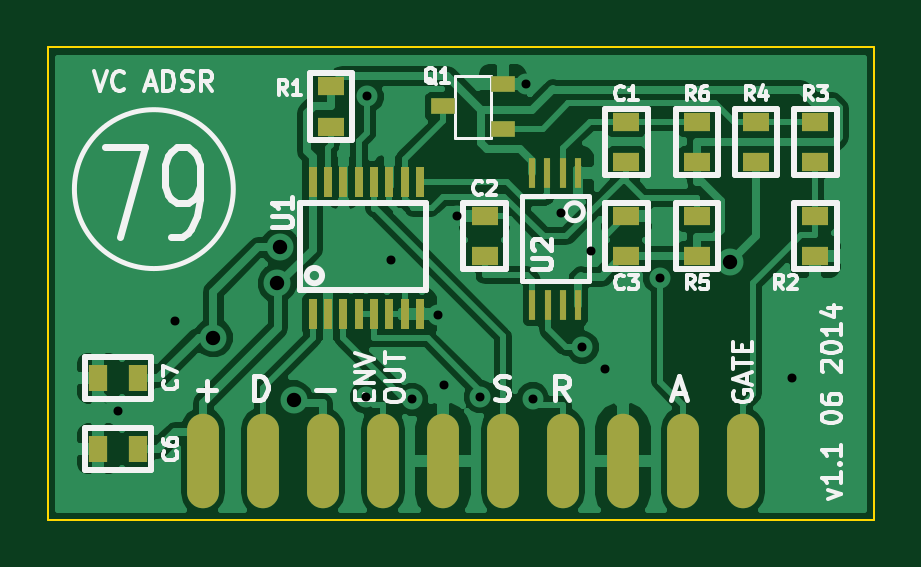
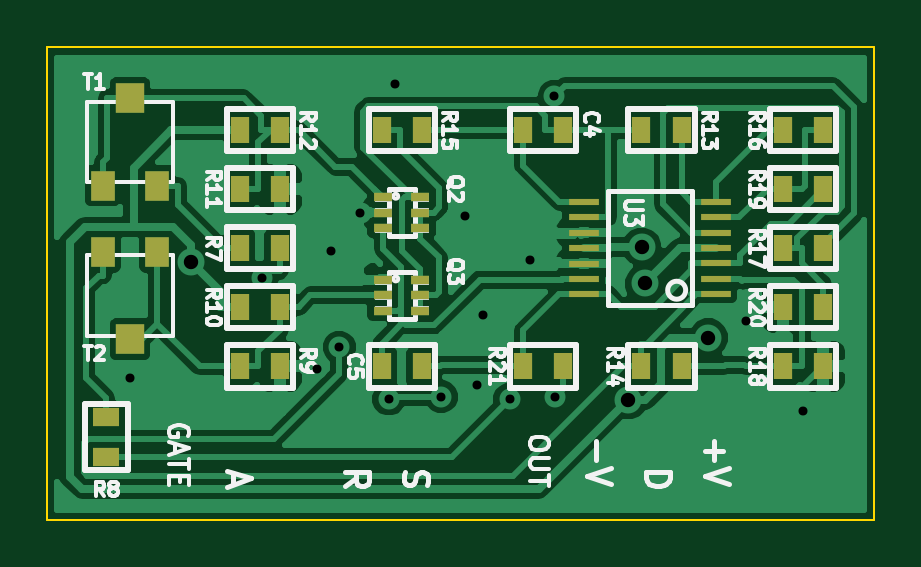
Circuit board: 8 layer files. Board 35.0 x 20.0 mm.
- bottom_copper: VC ADSR ADR trim - Copy-B_Cu.gbl (42653 bytes)
- bottom_mask: VC ADSR ADR trim - Copy-B_Mask.gbs (1660 bytes)
- bottom_silk: VC ADSR ADR trim - Copy-B_SilkS.gbo (21902 bytes)
- outline: VC ADSR ADR trim - Copy-Edge_Cuts.gbr (421 bytes)
- top_copper: VC ADSR ADR trim - Copy-F_Cu.gtl (45380 bytes)
- top_mask: VC ADSR ADR trim - Copy-F_Mask.gts (1499 bytes)
- top_silk: VC ADSR ADR trim - Copy-F_SilkS.gto (16434 bytes)
- drill: VC ADSR ADR trim - Copy.drl (421 bytes)

=== bottom_copper: VC ADSR ADR trim - Copy-B_Cu.gbl (42653 bytes, source omitted) ===
=== bottom_mask: VC ADSR ADR trim - Copy-B_Mask.gbs ===
G04 (created by PCBNEW (2013-07-07 BZR 4022)-stable) date 2014-06-17 1:27:57 PM*
%MOIN*%
G04 Gerber Fmt 3.4, Leading zero omitted, Abs format*
%FSLAX34Y34*%
G01*
G70*
G90*
G04 APERTURE LIST*
%ADD10C,0.00590551*%
%ADD11R,0.0512X0.0118*%
%ADD12R,0.0314X0.0157*%
%ADD13R,0.032X0.045*%
%ADD14R,0.045X0.032*%
%ADD15R,0.0393701X0.0492126*%
%ADD16R,0.0472441X0.0492126*%
G04 APERTURE END LIST*
G54D10*
G54D11*
X41222Y-33437D03*
X41222Y-33187D03*
X41222Y-32927D03*
X41222Y-32677D03*
X41222Y-32417D03*
X41222Y-32162D03*
X41222Y-31907D03*
X43422Y-31907D03*
X43422Y-32162D03*
X43422Y-32417D03*
X43422Y-32677D03*
X43422Y-32932D03*
X43422Y-33187D03*
X43422Y-33442D03*
G54D12*
X46770Y-33209D03*
X46770Y-33464D03*
X46770Y-33719D03*
X46142Y-33719D03*
X46142Y-33464D03*
X46142Y-33209D03*
X46770Y-31831D03*
X46770Y-32086D03*
X46770Y-32341D03*
X46142Y-32341D03*
X46142Y-32086D03*
X46142Y-31831D03*
G54D13*
X48483Y-34645D03*
X49153Y-34645D03*
X42460Y-34645D03*
X41790Y-34645D03*
X40098Y-34645D03*
X39428Y-34645D03*
X49153Y-33661D03*
X48483Y-33661D03*
X48483Y-32677D03*
X49153Y-32677D03*
X48483Y-31692D03*
X49153Y-31692D03*
X49153Y-30708D03*
X48483Y-30708D03*
X44429Y-34645D03*
X43759Y-34645D03*
X46121Y-34645D03*
X46791Y-34645D03*
X46121Y-30708D03*
X46791Y-30708D03*
X40098Y-30708D03*
X39428Y-30708D03*
X39428Y-32677D03*
X40098Y-32677D03*
X39428Y-33661D03*
X40098Y-33661D03*
X40098Y-31692D03*
X39428Y-31692D03*
X42460Y-30708D03*
X41790Y-30708D03*
G54D14*
X51377Y-36161D03*
X51377Y-35491D03*
G54D13*
X44429Y-30708D03*
X43759Y-30708D03*
G54D15*
X50531Y-31633D03*
X51437Y-31633D03*
G54D16*
X50984Y-30177D03*
G54D15*
X51437Y-32736D03*
X50531Y-32736D03*
G54D16*
X50984Y-34192D03*
M02*

=== bottom_silk: VC ADSR ADR trim - Copy-B_SilkS.gbo (21902 bytes, source omitted) ===
=== outline: VC ADSR ADR trim - Copy-Edge_Cuts.gbr ===
G04 (created by PCBNEW (2013-07-07 BZR 4022)-stable) date 2014-06-17 1:27:57 PM*
%MOIN*%
G04 Gerber Fmt 3.4, Leading zero omitted, Abs format*
%FSLAX34Y34*%
G01*
G70*
G90*
G04 APERTURE LIST*
%ADD10C,0.00590551*%
%ADD11C,0.00393701*%
G04 APERTURE END LIST*
G54D10*
G54D11*
X38582Y-37204D02*
X38582Y-29330D01*
X52362Y-37204D02*
X38582Y-37204D01*
X52362Y-29330D02*
X52362Y-37204D01*
X38582Y-29330D02*
X52362Y-29330D01*
M02*

=== top_copper: VC ADSR ADR trim - Copy-F_Cu.gtl (45380 bytes, source omitted) ===
=== top_mask: VC ADSR ADR trim - Copy-F_Mask.gts ===
G04 (created by PCBNEW (2013-07-07 BZR 4022)-stable) date 2014-06-17 1:27:57 PM*
%MOIN*%
G04 Gerber Fmt 3.4, Leading zero omitted, Abs format*
%FSLAX34Y34*%
G01*
G70*
G90*
G04 APERTURE LIST*
%ADD10C,0.00590551*%
%ADD11R,0.0118X0.0512*%
%ADD12R,0.015X0.05*%
%ADD13R,0.0394X0.0276*%
%ADD14R,0.045X0.032*%
%ADD15R,0.032X0.045*%
%ADD16O,0.0531496X0.15748*%
G04 APERTURE END LIST*
G54D10*
G54D11*
X47423Y-31419D03*
X47173Y-31419D03*
X46913Y-31419D03*
X46663Y-31419D03*
X46663Y-33619D03*
X46918Y-33619D03*
X47173Y-33619D03*
X47428Y-33619D03*
G54D12*
X43001Y-33779D03*
X43257Y-33779D03*
X43513Y-33779D03*
X43769Y-33779D03*
X44025Y-33779D03*
X44281Y-33779D03*
X44537Y-33779D03*
X44793Y-33779D03*
X44793Y-31575D03*
X44537Y-31575D03*
X44281Y-31575D03*
X44025Y-31575D03*
X43769Y-31575D03*
X43513Y-31575D03*
X43257Y-31575D03*
X43001Y-31575D03*
G54D13*
X45169Y-30314D03*
X46169Y-29939D03*
X46169Y-30689D03*
G54D14*
X50393Y-30570D03*
X50393Y-31240D03*
X48228Y-31240D03*
X48228Y-30570D03*
X49409Y-31240D03*
X49409Y-30570D03*
X45866Y-32815D03*
X45866Y-32145D03*
X48228Y-32815D03*
X48228Y-32145D03*
X51377Y-32145D03*
X51377Y-32815D03*
X51377Y-30570D03*
X51377Y-31240D03*
X49409Y-32145D03*
X49409Y-32815D03*
X43307Y-29979D03*
X43307Y-30649D03*
G54D15*
X40098Y-36023D03*
X39428Y-36023D03*
X39428Y-34842D03*
X40098Y-34842D03*
G54D16*
X41169Y-36220D03*
X42169Y-36220D03*
X43169Y-36220D03*
X44169Y-36220D03*
X45169Y-36220D03*
X46169Y-36220D03*
X47169Y-36220D03*
X48169Y-36220D03*
X49169Y-36220D03*
X50169Y-36220D03*
M02*

=== top_silk: VC ADSR ADR trim - Copy-F_SilkS.gto (16434 bytes, source omitted) ===
=== drill: VC ADSR ADR trim - Copy.drl ===
M48
INCH,TZ
T1C0.015
T2C0.024
%
G90
G05
T1
X039764Y-035394
X040709Y-033898
X043893Y-035158
X043915Y-030148
X044311Y-032874
X044655Y-035195
X045098Y-033791
X045197Y-034961
X045406Y-032146
X045796Y-035152
X046563Y-029937
X046669Y-035191
X047142Y-032087
X047498Y-034325
X047638Y-032717
X047874Y-034685
X048790Y-033169
X050984Y-034843
T2
X041348Y-034171
X042407Y-033264
X042457Y-032657
X042682Y-035204
X049962Y-032910
T0
M30

